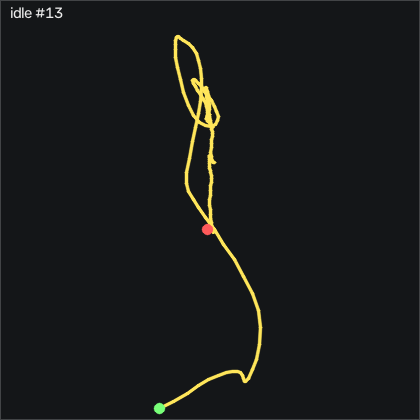

Source data for this figure (header and first rows):
t_s, ax, ay, az, gx, gy, gz, seq
0.00000, -0.917, 0.184, 0.106, 22.54, -11.16, 2.063, 56496
0.01100, -0.907, 0.196, 0.09500, 21.14, -12.14, 1.514, 56497
0.02000, -0.879, 0.206, 0.101, 19.47, -12.78, 0.2946, 56498
0.03000, -0.867, 0.227, 0.117, 17.7, -10.83, -3.12, 56499
0.04000, -0.89, 0.24, 0.134, 15.68, -6.954, -8.181, 56500
0.05000, -0.917, 0.236, 0.138, 13.12, -3.662, -12.48, 56501
0.06000, -0.938, 0.23, 0.138, 10.29, -1.771, -15.96, 56502
0.07000, -0.954, 0.215, 0.14, 7.636, -0.03330, -19.28, 56503
0.08000, -0.976, 0.186, 0.144, 5.014, 1.765, -20.71, 56504
0.09000, -1.04, 0.142, 0.151, 2.789, 3.991, -19, 56505
0.1, -1.079, 0.08800, 0.137, 1.722, 5.424, -13.27, 56506
0.11, -1.096, 0.04800, 0.107, 1.325, 4.57, -2.937, 56507
0.12, -1.101, 0.04900, 0.08300, 2.514, 0.5757, 9.106, 56508
0.13, -1.083, 0.09200, 0.08200, 4.862, -5.582, 17.06, 56509
0.141, -1.052, 0.141, 0.09200, 6.478, -12.81, 21.24, 56510
0.15, -1.014, 0.182, 0.121, 6.844, -19.18, 20.36, 56511
0.16, -0.977, 0.212, 0.15, 5.289, -23.94, 16.91, 56512
0.17, -0.942, 0.234, 0.173, 1.295, -27.17, 14.87, 56513
0.18, -0.917, 0.236, 0.185, -4.254, -28.69, 13.71, 56514
0.19, -0.907, 0.224, 0.183, -9.528, -28.48, 11.85, 56515
0.2, -0.89, 0.205, 0.183, -13.55, -27.59, 9.807, 56516
0.21, -0.888, 0.19, 0.172, -16.08, -26.59, 8.191, 56517
0.22, -0.877, 0.172, 0.167, -16.78, -25.55, 6.545, 56518
0.23, -0.867, 0.152, 0.173, -15.78, -23.72, 4.045, 56519
0.24, -0.875, 0.14, 0.197, -13.71, -20.74, 1.88, 56520
0.25, -0.927, 0.111, 0.217, -11.48, -16.22, 2.185, 56521
0.26, -0.971, 0.07700, 0.217, -9.315, -12.5, 5.295, 56522
0.271, -1.001, 0.05700, 0.197, -6.876, -11.95, 10.96, 56523
0.28, -1.007, 0.06200, 0.186, -3.4, -14.55, 15.96, 56524
0.29, -0.983, 0.09800, 0.188, 0.4716, -18.94, 18.8, 56525
0.3, -0.943, 0.143, 0.2, 3.581, -22.75, 19.78, 56526
0.311, -0.906, 0.184, 0.209, 5.38, -24.79, 19.5, 56527
0.32, -0.878, 0.208, 0.215, 5.777, -24.7, 17.79, 56528
0.33, -0.868, 0.225, 0.215, 4.831, -22.93, 16.12, 56529
0.34, -0.872, 0.233, 0.217, 3.185, -20.74, 14.47, 56530
0.35, -0.88, 0.24, 0.226, 1.264, -19.09, 12.12, 56531
0.36, -0.881, 0.239, 0.233, -0.4124, -17.87, 8.496, 56532
0.37, -0.874, 0.232, 0.245, -1.571, -16.22, 3.648, 56533
0.38, -0.863, 0.223, 0.25, -2.729, -14.06, -0.4984, 56534
0.39, -0.864, 0.208, 0.263, -4.376, -11.56, -2.693, 56535
0.4, -0.875, 0.19, 0.274, -6.083, -8.783, -3.577, 56536
0.41, -0.888, 0.175, 0.272, -7.028, -6.436, -4.187, 56537
0.42, -0.891, 0.16, 0.268, -6.632, -4.912, -5.132, 56538
0.43, -0.879, 0.15, 0.256, -4.955, -3.814, -6.535, 56539
0.441, -0.86, 0.151, 0.253, -3.156, -2.716, -7.541, 56540
0.45, -0.854, 0.153, 0.26, -1.937, -1.162, -7.205, 56541
0.46, -0.85, 0.161, 0.259, -1.266, 0.6067, -5.955, 56542
0.47, -0.852, 0.163, 0.258, -0.9614, 2.436, -5.376, 56543
0.481, -0.845, 0.168, 0.264, -0.7784, 4.204, -5.315, 56544
0.49, -0.839, 0.172, 0.267, -0.7784, 6.186, -5.772, 56545
0.5, -0.844, 0.17, 0.265, -0.2294, 8.869, -7.236, 56546
0.51, -0.852, 0.163, 0.258, 1.021, 12.41, -9.614, 56547
0.52, -0.882, 0.152, 0.253, 2.667, 16.46, -11.84, 56548
0.53, -0.936, 0.126, 0.248, 4.313, 20.3, -12.54, 56549
0.54, -0.99, 0.1, 0.231, 5.777, 21.98, -9.797, 56550
0.55, -1.031, 0.09200, 0.21, 7.331, 20.58, -4.736, 56551
0.56, -1.051, 0.113, 0.197, 8.886, 16.64, -0.01036, 56552
0.57, -1.052, 0.148, 0.195, 9.953, 11.12, 3.099, 56553
0.58, -1.038, 0.178, 0.199, 10.2, 5.546, 4.228, 56554
0.59, -1.012, 0.205, 0.204, 8.978, 0.6677, 4.654, 56555
... 143 more rows
